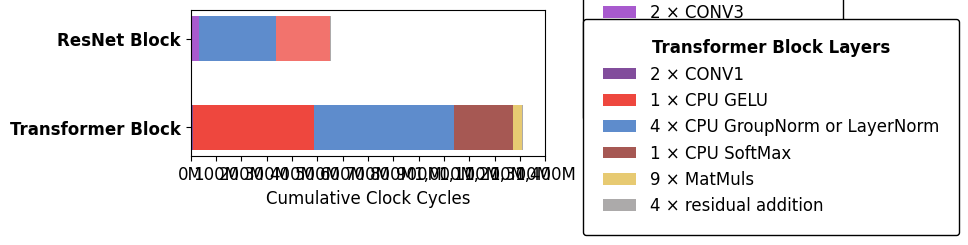

Write the Python code that produced this figure.
import numpy as np
from matplotlib.lines import Line2D
import matplotlib.pyplot as plt

def bar_chart_silu_speedup():
    # cpu_silu_cycles = 2621555 # for 32x32x32 input tensor.
    # assume 16by16 systolic array, and thus 16 hardware units in parallel, to compute SiLU activation, each with 1 cycle latency
    # create a bar chart that compares amount of cycles for CPU versus hardware SiLU activation for different sized input tensors [X,Y,C], and plot the relative speedup
    # Data for the bar chart
    # 32x32x32: 2621555 
    # 32x32x64: 5299805 -> 32x32x640: 5299805*10
    # 64x64x32: 10632921 -> 64x64x320: 10632921*10
    input_sizes = ['64x64x320', '32x32x640', '16x16x1280', '8x8x1280']  # Input tensor sizes
    cpu_cycles = [10632921*10, 5299805*10, 5299805*5, 5299805*5/4]  # Replace actual CPU cycles for 64x64x320
    hardware_cycles = [(64*64*320)/16, (32*32*640)/16, (16*16*1280)/16, (8*8*1280)/16]  # Assuming 16 hardware units in parallel
    speedups = [cpu / hardware for cpu, hardware in zip(cpu_cycles, hardware_cycles)]
    average_speedup = sum(speedups) / len(speedups)
    # Create the bar chart
    plt.figure(figsize=(10, 6))
    x = np.arange(len(input_sizes))  # the label locations
    width = 0.35  # the width of the bars
    plt.bar(x - width/2, cpu_cycles, width, label='CPU Cycles', color='blue')
    plt.bar(x + width/2, hardware_cycles, width, label='Hardware Cycles', color='orange')

    plt.yscale('log')  # Make y-axis logarithmic
    # plt.grid(axis='y', linestyle='--', which='both')  # Add horizontal gridlines

    # Calculate the center x-position between the two bars
    center_x = (x[0] + x[1]) / 2
    speedup_x_positions = [x[0] + center_x/2.5, x[1] + center_x/2.5]  # Adjusted x-positions for speedup text

    center_x_position = (x[0] + x[1] + x[2] + x[3]) / 4
    y_position_just_under_top_of_chart = max(max(cpu_cycles), max(hardware_cycles)) * 1.0  # Position text just under the top of the chart

    # Place the speedup value above the bars
    # for cpu, hardware, speedup, speedup_x_position in zip(cpu_cycles, hardware_cycles, speedups, speedup_x_positions):
    #     plt.text(speedup_x_position, max(0, hardware) * 1.4, f"Speedup: {speedup:.2f}x", ha='center', va='bottom', fontsize=12, color='red')
    plt.text(center_x_position,  y_position_just_under_top_of_chart, f"Average Speedup: {average_speedup:.2f}x", ha='center', va='bottom', fontsize=12, color='red')
    plt.xlabel('Input Tensor Size (XxYxC)')
    plt.ylabel('Clock Cycles')
    plt.title('SiLU Activation: CPU cycles vs Hardware Cycles')
    plt.xticks(x, input_sizes)
    plt.legend()
    plt.tight_layout()
    plt.show()

def bar_chart_conv_matmul():
    input_sizes = ['CONV3 | 64x64x320', 'static MatMul | 64x64x320']  # Input tensor sizes for level 0 of UNET.
    hardware_cycles_ws = [15874989, 5795875] # CONV3 WS, static MatMul WS
    hardware_cycles_os = [0, 9448426] # CONV3 OS does not exist, static MatMul OS
    # Create the bar chart
    plt.figure(figsize=(10, 6))
    x = np.arange(len(input_sizes))  # the label locations
    width = 0.35  # the width of the bars
    plt.bar(x - width/2, hardware_cycles_os, width, label='OS Dataflow', color='blue')
    plt.bar(x + width/2, hardware_cycles_ws, width, label='WS Dataflow', color='orange')

    # plt.yscale('log')  # Make y-axis logarithmic
    # # Set more y-axis ticks
    # yticks = [1e6, 2e6, 5e6, 1e7, 2e7, 3e7, 5e7, 1e8]
    # plt.yticks(yticks, [f"{int(y):,}" for y in yticks])

    plt.xlabel('Operation | Input Tensor Size (XxYxC)')
    plt.ylabel('Clock Cycles')
    plt.title('Clock Cycles for a 16x16 systolic array Gemmini accelerator')
    plt.xticks(x, input_sizes)
    plt.legend()
    plt.tight_layout()
    plt.show()

def cumulative_bar_chart_resnet_block(systolic_array_size=16, conv3_ws_cycles_l0_l1_l2_l3=[15874989,0,0,0]):
    # we need data on GroupNorm cpu cycles vs hardware cycles
    input_sizes = ['Level0: 64x64x320', 'Level1: 32x32x640', 'Level2: 16x16x1280', 'Level3: 8x8x1280'] # Input tensor sizes for level 0, level 1 of UNET.
    cycles_silu_cpu = [1063292100, 52998050, 26469290, 6586850]
    cycles_gn_cpu = [153660170, 86730940, 38327380, 9563740]
    # Create the bar chart
    plt.figure(figsize=(8, 4))
    y = np.arange(len(input_sizes))
    width = 0.15  # the width of the bars
    plt.barh(y, conv3_ws_cycles_l0_l1_l2_l3, width, label=f'Weight-Stationary CONV3 on ${systolic_array_size}x${systolic_array_size} systolic array', color='blue')
    # Plot the second bar, stacked on top of the first
    plt.barh(y, cycles_silu_cpu, width, left=conv3_ws_cycles_l0_l1_l2_l3, label='SiLU on 1-core Rocket CPU', color='yellow')
    plt.barh(y, cycles_gn_cpu, width, left=cycles_silu_cpu, label='GroupNorm on 1-core Rocket CPU', color='orange')

    plt.ylabel('UNET Level: Input Tensor Size (XxYxC)')
    plt.xlabel('Clock Cycles')
    plt.title(f'Cumulative Clock Cycles for ResNet block layers')
    plt.yticks(y, input_sizes)
    plt.legend()
    plt.tight_layout()
    plt.show()

def cumulative_bar_chart_transfo_block(systolic_array_size=16, staticmm_ws_cycles_l0_l1_l2_l3 = [0,0,0,0], dynamicmm_attnV_ws_cycles_l0_l1_l2_l3=[0,0,0,0], dynamicmm_QKt_ws_cycles_l0_l1_l2_l3=[0,0,0,0]):
    # we need some data on the SoftMax, GELU activation and LayerNorm and GroupNorm CPU cycles, vs hardware cycles.
    # so we can compare those and say they dominate compared to the staticmm_ws_cycles
    input_sizes = ['Level0: 4096x40x4096', 'Level1: 1024x80x1024', 'Level2: 256x160x256', 'Level3: 64x160x64'] # Input tensor sizes for level 0,1,2,3 of UNET.
    total_dynamicmm_ws_cycles = [a + b for a, b in zip(dynamicmm_attnV_ws_cycles_l0_l1_l2_l3, dynamicmm_QKt_ws_cycles_l0_l1_l2_l3)]
    cycles_SoftMax_cpu = [0, 0, 0, 0]  # Placeholder for SoftMax CPU cycles, replace with actual data if available
    # Create the bar chart
    plt.figure(figsize=(8, 4))
    y = np.arange(len(input_sizes))
    width = 0.15  # the width of the bars
    plt.barh(y, staticmm_ws_cycles_l0_l1_l2_l3, width, label=f'Three Weight-Stationary static MatMuls on ${systolic_array_size}x${systolic_array_size} systolic array', color='blue')
    # Plot the second bar, stacked on top of the first
    plt.barh(y, total_dynamicmm_ws_cycles, width, label=f'Two Weight-Stationary dynamic MatMuls on ${systolic_array_size}x${systolic_array_size} systolic array', color='yellow')
    # Plot the third bar, stacked on top of the second
    plt.barh(y, cycles_SoftMax_cpu, width, left=total_dynamicmm_ws_cycles, label='SoftMax on CPU', color='orange')

    plt.ylabel('UNET Level: Input Tensor Size (XxYxC)')
    plt.xlabel('Clock Cycles')
    plt.title(f'Cumulative Clock Cycles for Transformer blocks at different UNET levels')
    plt.yticks(y, input_sizes)
    # place legend top right of plot
    plt.legend(loc='upper right')
    plt.tight_layout()
    plt.show()


def cumulative_barchart_L0_resnet_and_transformer_block():
    plt.rcParams["font.family"] = "Times New Roman"

    ResNet_Block_layers = ["2 × CONV3", "2 × CPU GroupNorm", "2 × CPU SiLU", "2 × residual addition"]
    ResNet_Block_layers_cycles = [31749978, 307320340, 212658420, 1205378]
    ResNet_colors = ["#9231C2", "#366FC0", "#EF5048", "#979595"]

    Transformer_Block_layers = [
        "2 × CONV1", "1 × CPU GELU", "4 × CPU GroupNorm or LayerNorm",
        "1 × CPU SoftMax", "9 × MatMuls", "4 × residual addition"
    ]
    Transformer_Block_layers_cycles = [
        8958538, 478088080, (153660170+399038910),
        233255710, (3835741+5719444+13346980+6770071+5795875+1756063), 2410756]
    Transformer_colors = ["#632084", "#EA190E", '#366FC0', "#902E28", "#E1BD4F", '#979595']

    plt.figure(figsize=(10, 2.8))  # Reduce height to bring bars closer

    y = np.array([0.3, 0.2])  # Move bars closer together vertically
    width = 0.05 # Width of the bars

    handles = []
    labels = []

    # Plot ResNet block layers
    left = 0
    for i in range(len(ResNet_Block_layers)):
        bar = plt.barh(y[0], ResNet_Block_layers_cycles[i], width, left=left, color=ResNet_colors[i], alpha=0.8)
        handles.append(bar[0])
        labels.append(f'{ResNet_Block_layers[i]}')
        left += ResNet_Block_layers_cycles[i]

    # Plot Transformer block layers
    left = 0
    for i in range(len(Transformer_Block_layers)):
        bar = plt.barh(y[1], Transformer_Block_layers_cycles[i], width, left=left, color=Transformer_colors[i], alpha=0.8)
        handles.append(bar[0])
        labels.append(f'{Transformer_Block_layers[i]}')
        left += Transformer_Block_layers_cycles[i]

    plt.xlabel('Cumulative Clock Cycles', fontsize=12)
    plt.xticks(np.arange(0, 1.5e9, 1e8),
               [f"{int(x/1e6):,}M" for x in np.arange(0, 1.5e9, 1e8)],
               fontsize=12)
    plt.yticks(y, ["ResNet Block", "Transformer Block"], fontsize=12, fontweight='bold')

    # Split legend: ResNet first, then Transformer, as two separate legends
    split_idx = len(ResNet_Block_layers)
    resnet_handles = handles[:split_idx]
    resnet_labels = labels[:split_idx]
    transformer_handles = handles[split_idx:]
    transformer_labels = labels[split_idx:]

    # First legend: ResNet
    first_legend = plt.legend(
        resnet_handles, resnet_labels,
        loc='center left', bbox_to_anchor=(1.05, 0.8),
        fontsize=12, title="ResNet Block Layers", title_fontsize='12',
        frameon=True, borderpad=1.2, borderaxespad=1.2, handlelength=2, framealpha=1, edgecolor='black'
    )
    plt.gca().add_artist(first_legend)
    # Second legend: Transformer
    second_legend = plt.legend(
        transformer_handles, transformer_labels,
        loc='center left', bbox_to_anchor=(1.05, 0.2),
        fontsize=12, title="Transformer Block Layers", title_fontsize='12',
        frameon=True, borderpad=1.2, borderaxespad=1.2, handlelength=2, framealpha=1, edgecolor='black'
    )
    # Make legend boxes equally sized
    first_legend.get_frame().set_linewidth(1)
    second_legend.get_frame().set_linewidth(1)
    second_legend.get_title().set_fontweight('bold')
    first_legend.get_title().set_fontweight('bold')

    plt.tight_layout()
    plt.show()




if __name__ == "__main__":
    # bar_chart_silu_speedup()
    # bar_chart_conv_matmul()
    # cumulative_bar_chart_resnet_block(systolic_array_size=16, conv3_ws_cycles_l0_l1_l2_l3=[15874989,17004826,16289651,5354450])
    # cumulative_bar_chart_resnet_block(systolic_array_size=32, conv3_ws_cycles=[8447062,0,0,0])
    # cumulative_bar_chart_transfo_block(systolic_array_size=16, staticmm_ws_cycles_l0_l1_l2_l3=[5795875, 5636573, 7168535, 1496028],
                                        # dynamicmm_attnV_ws_cycles_l0_l1_l2_l3=[5719444,387302,45260,4853],
                                        # dynamicmm_QKt_ws_cycles_l0_l1_l2_l3=[3835741,383162,45135,4941])
    
    cumulative_barchart_L0_resnet_and_transformer_block()
